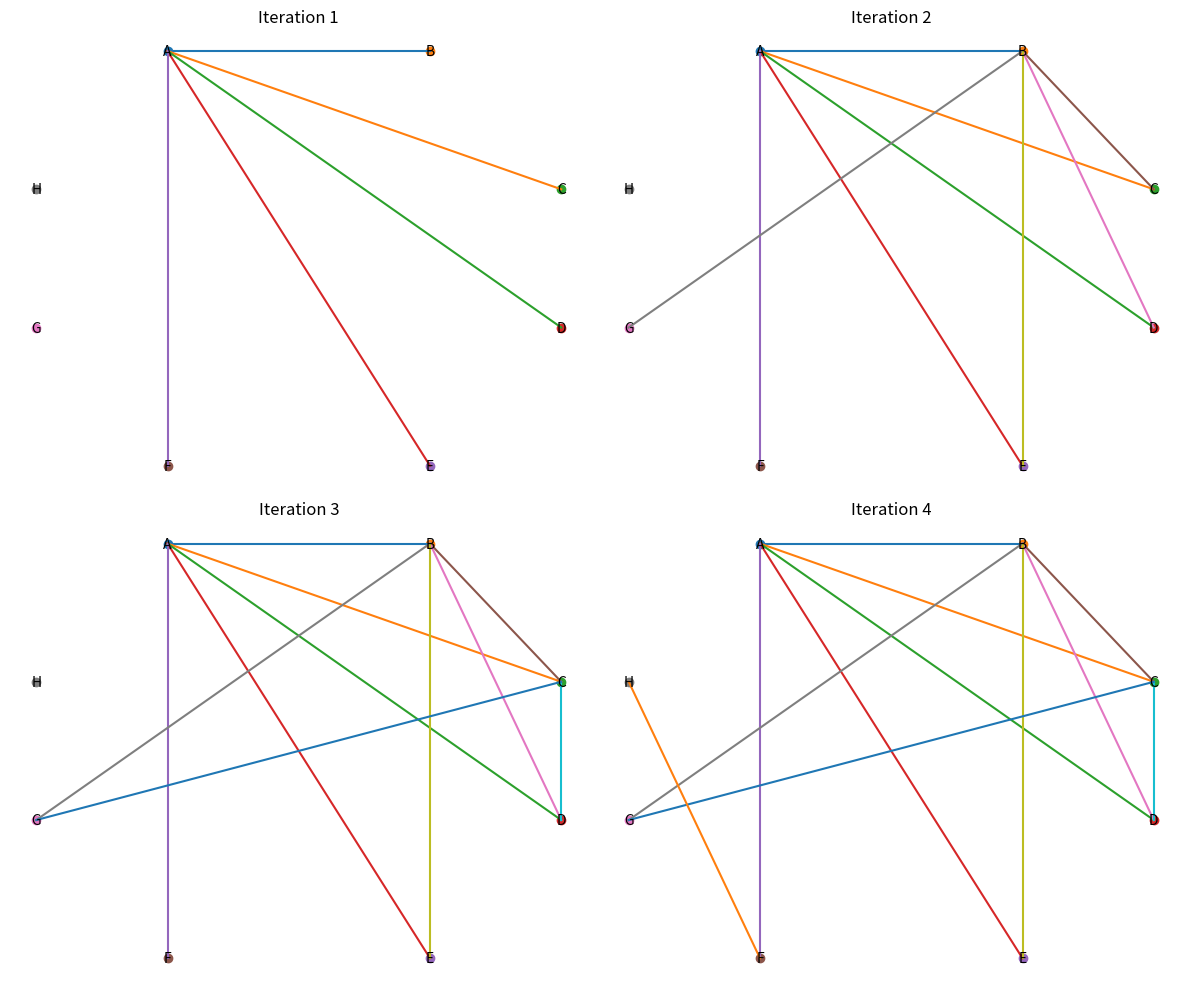

Write the Python code that produced this figure.
import matplotlib.pyplot as plt

degree_sequence = [5, 5, 4, 3, 2, 2, 2, 1]
nodes = ['A','B','C','D','E','F','G','H']

degree_list = list(zip(nodes, degree_sequence))

edges = []
steps = []

realistic = True

while True:
    degree_list.sort(key=lambda x: x[1], reverse=True)
    degree_list = [x for x in degree_list if x[1] > 0]

    if not degree_list:
        break

    node, deg = degree_list.pop(0)

    if deg > len(degree_list):
        realistic = False
        break

    for i in range(deg):
        neighbor, neighbor_deg = degree_list[i]
        edges.append((node, neighbor))
        degree_list[i] = (neighbor, neighbor_deg - 1)

    steps.append(edges.copy())

if realistic:
    print("The given degree sequence is REALISTIC (graphical).")
else:
    print("The given degree sequence is NOT REALISTIC (not graphical).")

pos = {
    'A': (0, 2),
    'B': (2, 2),
    'C': (3, 1),
    'D': (3, 0),
    'E': (2, -1),
    'F': (0, -1),
    'G': (-1, 0),
    'H': (-1, 1)
}

def draw_graph(ax, nodes, edges, title):
    for u, v in edges:
        x = [pos[u][0], pos[v][0]]
        y = [pos[u][1], pos[v][1]]
        ax.plot(x, y)

    for node in nodes:
        ax.scatter(pos[node][0], pos[node][1])
        ax.text(pos[node][0], pos[node][1], node,
                ha='center', va='center')

    ax.set_title(title)
    ax.axis('off')

rows = (len(steps) + 1) // 2
plt.figure(figsize=(12, 5 * rows))

for i, e in enumerate(steps):
    plt.subplot(rows, 2, i + 1)
    draw_graph(plt.gca(), nodes, e, f"Iteration {i+1}")

plt.tight_layout()
plt.show()
